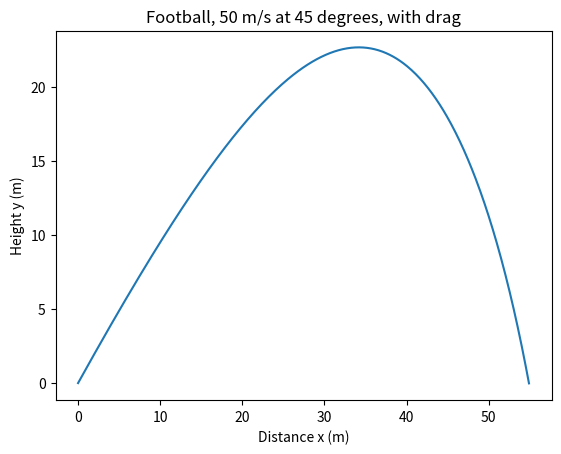

Source code (Python):
import numpy as np
import matplotlib.pyplot as plt

# step 1
v0 = 50  # m/s
theta_deg = 45  # degrees
g = 9.81  # m/s^2
rho = 1.225  # kg/m^3
Cd = 0.47  # dimensionless
A = 0.038  # m^2
m = 0.43  # kg
dt = 0.01  # s

# step 2
theta_rad = np.deg2rad(theta_deg)

# step 3
x = 0  # m
y = 0  # m, starting height
t = 0  # s
vx = v0*np.cos(theta_rad)  # m/s
vy = v0*np.sin(theta_rad)  # m/s

# step 4
k = 0.5 * rho * Cd * A  # kg/m

# step 5
t_list = [0]  # s
x_list = [x]  # m
y_list = [y]  # m

# check
print(vx, vy, k)

# step 6
while y >= 0:
    # step 7
    v = np.sqrt(vx**2 + vy**2)  # m/s
    ax = -(k/m) * v * vx  # m/s^2
    ay = -g - (k/m) * v * vy  # m/s^2

    # step 8
    x_new = x + vx*dt
    y_new = y + vy*dt
    vx_new = vx + ax*dt
    vy_new = vy + ay*dt
    t_new = t + dt

    x = x_new
    y = y_new
    vx = vx_new
    vy = vy_new
    t = t_new

    # step 9 
    x_list.append(x)
    y_list.append(y)
    t_list.append(t)

# step 10
x_a = x_list[-2]  # m
y_a = y_list[-2]  # m
t_a = t_list[-2]  # s
x_b = x_list[-1]  # m
y_b = y_list[-1]  # m

f = y_a / (y_a - y_b)  # fraction of the last step before the ground
R = x_a + f*(x_b - x_a)  # m
t_land = t_a + f*dt  # s
H = max(y_list)  # m

print(f"R = {R:.2f} m")
print(f"H = {H:.2f} m")
print(f"t = {t_land:.2f} s")

# step 11
plt.plot(x_list, y_list)
plt.xlabel("Distance x (m)")
plt.ylabel("Height y (m)")
plt.title("Football, 50 m/s at 45 degrees, with drag")
plt.savefig("stage2_trajectory.png")
plt.show()
